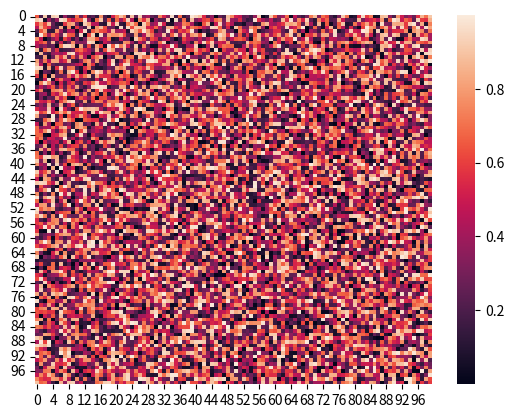

This figure's Python source: (Note: this script raises an exception after producing the figure.)
import numpy as np
import matplotlib.pyplot as plt
import seaborn as sns

x = np.random.random((100, 100))

sns.heatmap(x)
plt.colorbar()